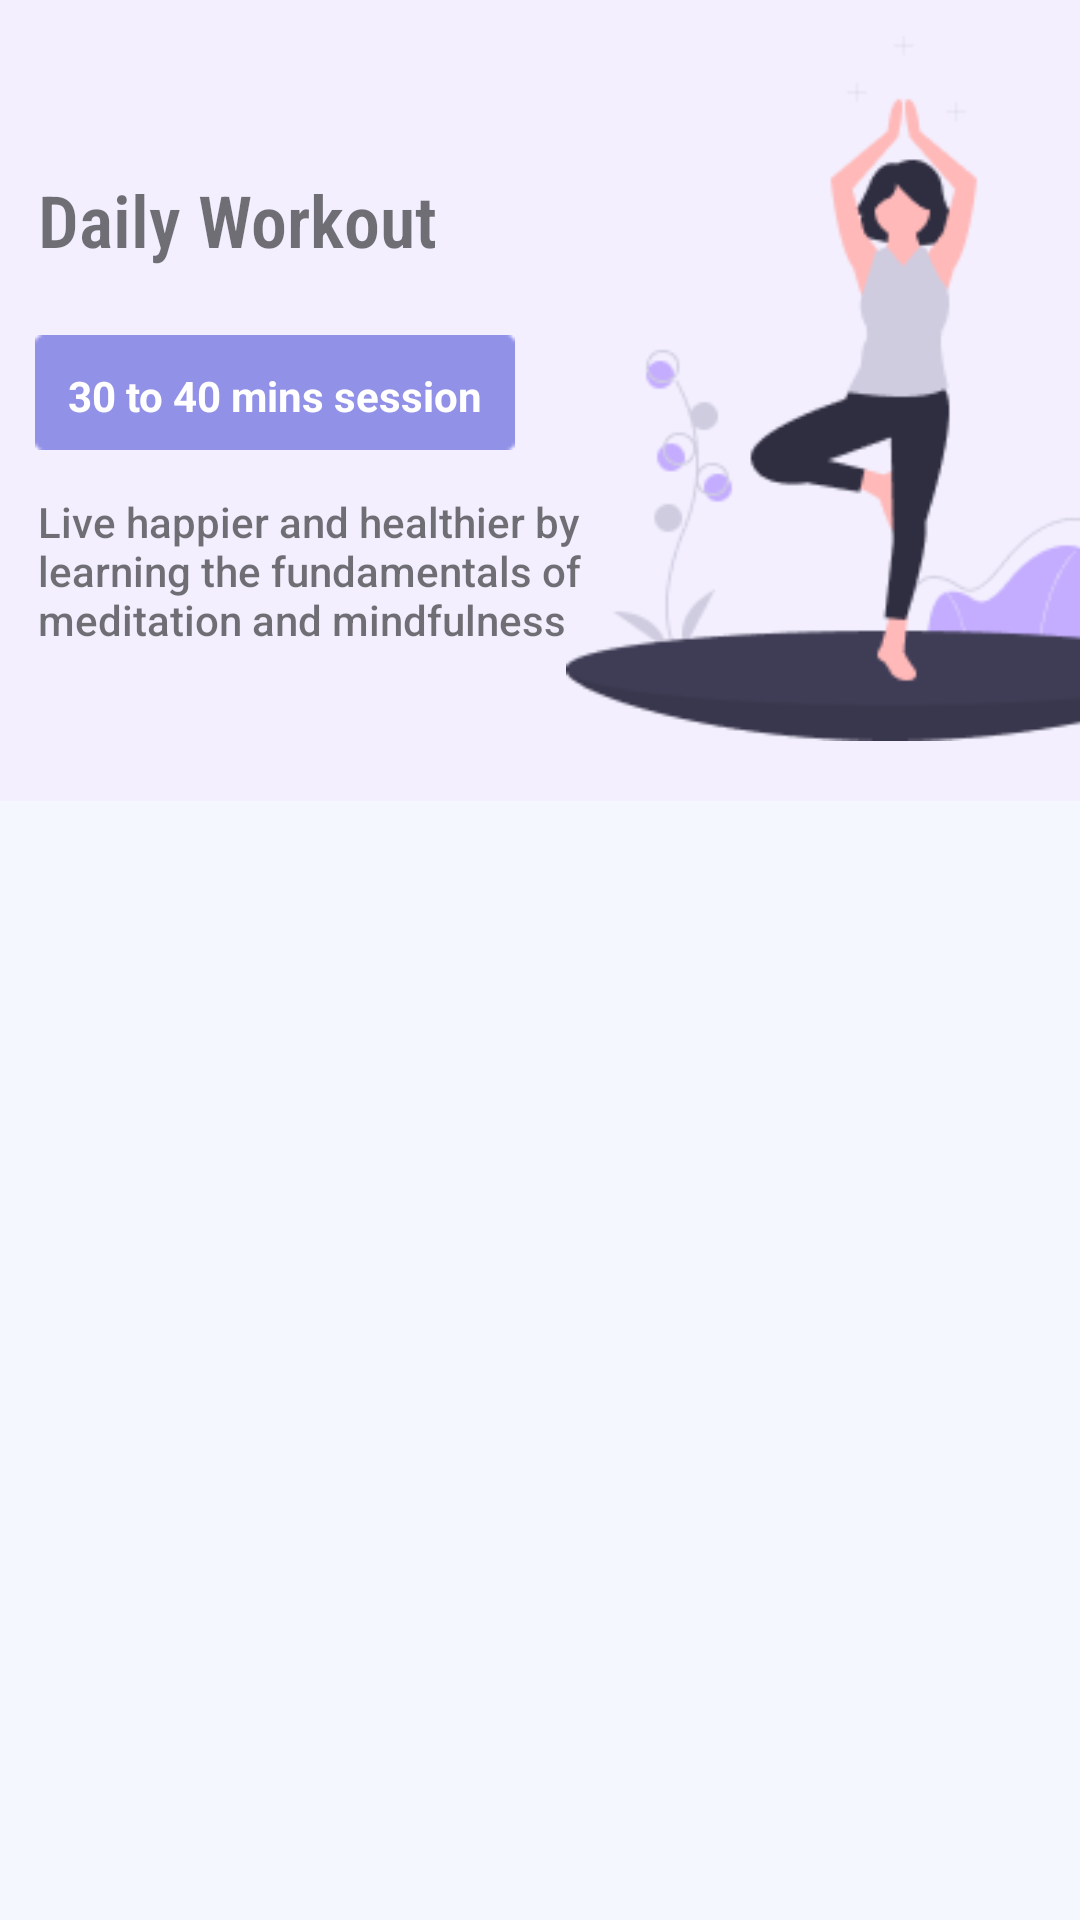

Android layout source for this screen:
<!-- AndroidManifest.xml: application theme AppTheme -->
<!-- res/layout/activity_home.xml -->
<?xml version="1.0" encoding="utf-8"?>
<androidx.constraintlayout.widget.ConstraintLayout xmlns:android="http://schemas.android.com/apk/res/android"
    xmlns:app="http://schemas.android.com/apk/res-auto"
    xmlns:tools="http://schemas.android.com/tools"
    android:layout_width="match_parent"
    android:layout_height="match_parent"
    android:background="#f4f7fe"
    tools:context=".HomeActivity">


    <ImageView
        android:id="@+id/backgroundImageHome"
        android:layout_width="425dp"
        android:layout_height="294dp"
        android:contentDescription="@string/backgroundtop"
        app:layout_constraintBottom_toTopOf="@+id/featured_recycler"
        app:layout_constraintEnd_toEndOf="parent"
        app:layout_constraintStart_toStartOf="parent"
        app:layout_constraintTop_toTopOf="parent"
        app:srcCompat="@drawable/rectanglelight" />

    <ImageView
        android:id="@+id/illustrationImageView"
        android:layout_width="244dp"
        android:layout_height="235dp"
        android:layout_marginStart="24dp"
        android:layout_marginLeft="24dp"
        android:layout_marginTop="56dp"
        android:layout_marginBottom="56dp"
        android:contentDescription="@string/illustration"
        app:layout_constraintBottom_toTopOf="@+id/featured_recycler"
        app:layout_constraintEnd_toEndOf="parent"
        app:layout_constraintHorizontal_bias="0.0"
        app:layout_constraintStart_toEndOf="@+id/workoutTextView"
        app:layout_constraintTop_toTopOf="parent"
        app:layout_constraintVertical_bias="0.41"
        app:srcCompat="@drawable/homeillustration" />

    <TextView
        android:id="@+id/workoutTextView"
        android:layout_width="wrap_content"
        android:layout_height="wrap_content"
        android:layout_marginStart="40dp"
        android:layout_marginLeft="40dp"
        android:layout_marginTop="52dp"
        android:padding="5dp"
        android:text="Daily Workout"
        android:textSize="24sp"
        android:textStyle="bold"
        app:fontFamily="sans-serif-condensed-light"
        app:layout_constraintStart_toStartOf="@+id/backgroundImageHome"
        app:layout_constraintTop_toTopOf="parent" />

    <ImageView
        android:id="@+id/textMenu"
        android:layout_width="160dp"
        android:layout_height="49dp"
        android:layout_marginStart="44dp"
        android:layout_marginLeft="44dp"
        android:layout_marginTop="12dp"
        app:layout_constraintStart_toStartOf="@+id/backgroundImageHome"
        app:layout_constraintTop_toBottomOf="@+id/workoutTextView"
        app:srcCompat="@drawable/rectangletext" />

    <TextView
        android:id="@+id/menuText"
        android:layout_width="wrap_content"
        android:layout_height="wrap_content"
        android:layout_marginStart="44dp"
        android:layout_marginLeft="60dp"
        android:layout_marginEnd="57dp"
        android:layout_marginRight="57dp"
        android:text="30 to 40 mins session"
        android:textColor="#fff"
        android:textSize="14sp"
        android:textStyle="bold"
        app:layout_constraintBottom_toBottomOf="@+id/textMenu"
        app:layout_constraintEnd_toEndOf="@+id/textMenu"
        app:layout_constraintHorizontal_bias="0.42"
        app:layout_constraintStart_toStartOf="@+id/textMenu"
        app:layout_constraintTop_toTopOf="@+id/textMenu"
        app:layout_constraintVertical_bias="0.533" />

    <TextView
        android:id="@+id/textView5"
        android:layout_width="185dp"
        android:layout_height="57dp"
        android:layout_marginStart="44dp"
        android:layout_marginLeft="44dp"
        android:layout_marginTop="8dp"
        android:padding="1dp"
        android:text="@string/exercisetext"
        app:fontFamily="sans-serif-medium"
        app:layout_constraintStart_toStartOf="@+id/backgroundImageHome"
        app:layout_constraintTop_toBottomOf="@+id/textMenu" />

    <androidx.recyclerview.widget.RecyclerView
        android:id="@+id/featured_recycler"
        android:layout_width="402dp"
        android:layout_height="385dp"
        android:layout_marginBottom="16dp"
        app:layout_constraintBottom_toBottomOf="parent"
        app:layout_constraintEnd_toEndOf="parent"
        app:layout_constraintHorizontal_bias="1.0"
        app:layout_constraintStart_toStartOf="parent" />

</androidx.constraintlayout.widget.ConstraintLayout>
<!-- resources referenced by this layout -->
<resources>
  <!-- drawable homeillustration: png bitmap (drawable, 11263 bytes) -->
  <!-- drawable rectanglelight: png bitmap (drawable, 1737 bytes) -->
  <!-- drawable rectangletext: png bitmap (drawable, 329 bytes) -->
  <string name="backgroundtop">backgroundtop</string>
  <string name="exercisetext">Live happier and healthier by learning the fundamentals of meditation and mindfulness</string>
  <string name="illustration">illustration</string>
  <style name="AppTheme" parent="Theme.AppCompat.Light.NoActionBar">
          
          <item name="colorPrimary">#966EDA</item>
          <item name="colorPrimaryDark">#D6000000</item>
          <item name="colorAccent">#966EDA</item>
      </style>
</resources>
